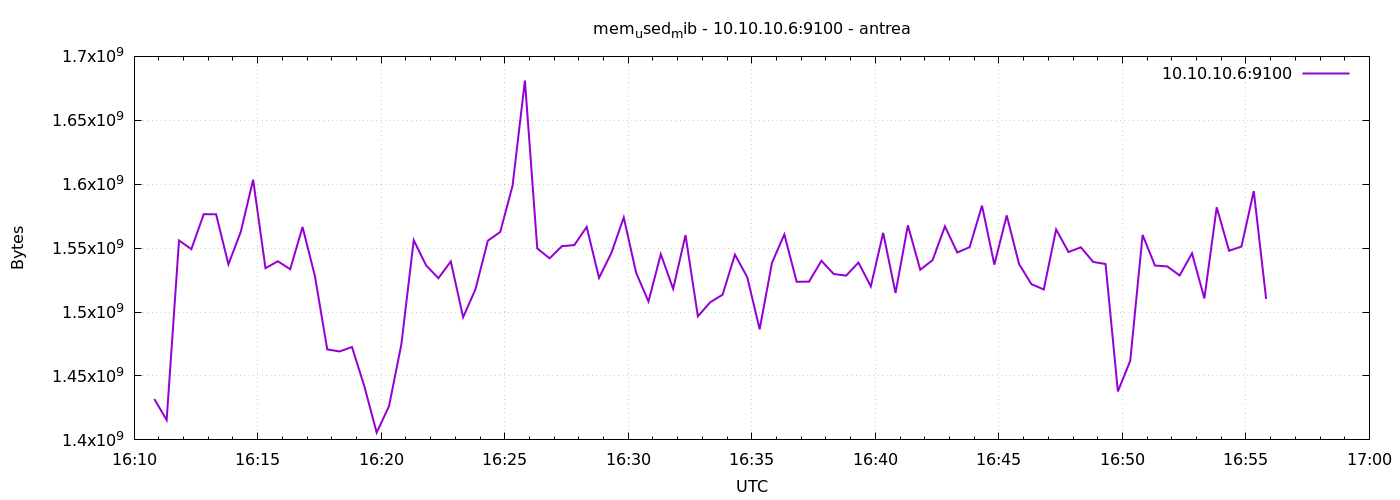

Values plotted in this chart, from the file beside it:
1777911049	1431990272
1777911079	1415573504
1777911109	1556013056
1777911139	1549217792
1777911169	1576542208
1777911199	1576484864
1777911229	1537363968
1777911259	1562763264
1777911289	1603534848
1777911319	1534300160
1777911349	1539743744
1777911379	1533501440
1777911409	1566543872
1777911439	1528221696
1777911469	1470763008
1777911499	1469198336
1777911529	1472667648
1777911559	1442017280
1777911589	1405693952
1777911619	1426436096
1777911649	1474826240
1777911679	1556205568
1777911709	1536536576
1777911739	1526489088
1777911769	1539575808
1777911799	1495949312
1777911829	1517953024
1777911859	1555828736
1777911889	1562636288
1777911919	1598803968
1777911949	1681072128
1777911979	1549750272
1777912009	1542037504
1777912039	1551564800
1777912069	1552388096
1777912099	1566572544
1777912129	1526747136
1777912159	1546256384
1777912189	1574014976
1777912219	1530814464
1777912249	1508257792
1777912279	1545220096
1777912309	1518166016
1777912339	1560190976
1777912369	1496686592
1777912399	1507672064
1777912429	1513582592
1777912459	1544929280
1777912489	1527238656
1777912519	1486503936
1777912549	1538576384
1777912579	1560711168
1777912609	1523683328
1777912639	1523793920
1777912669	1540128768
1777912699	1529757696
1777912729	1528500224
1777912759	1538691072
1777912789	1520082944
1777912819	1561960448
1777912849	1514901504
... 30 more rows
